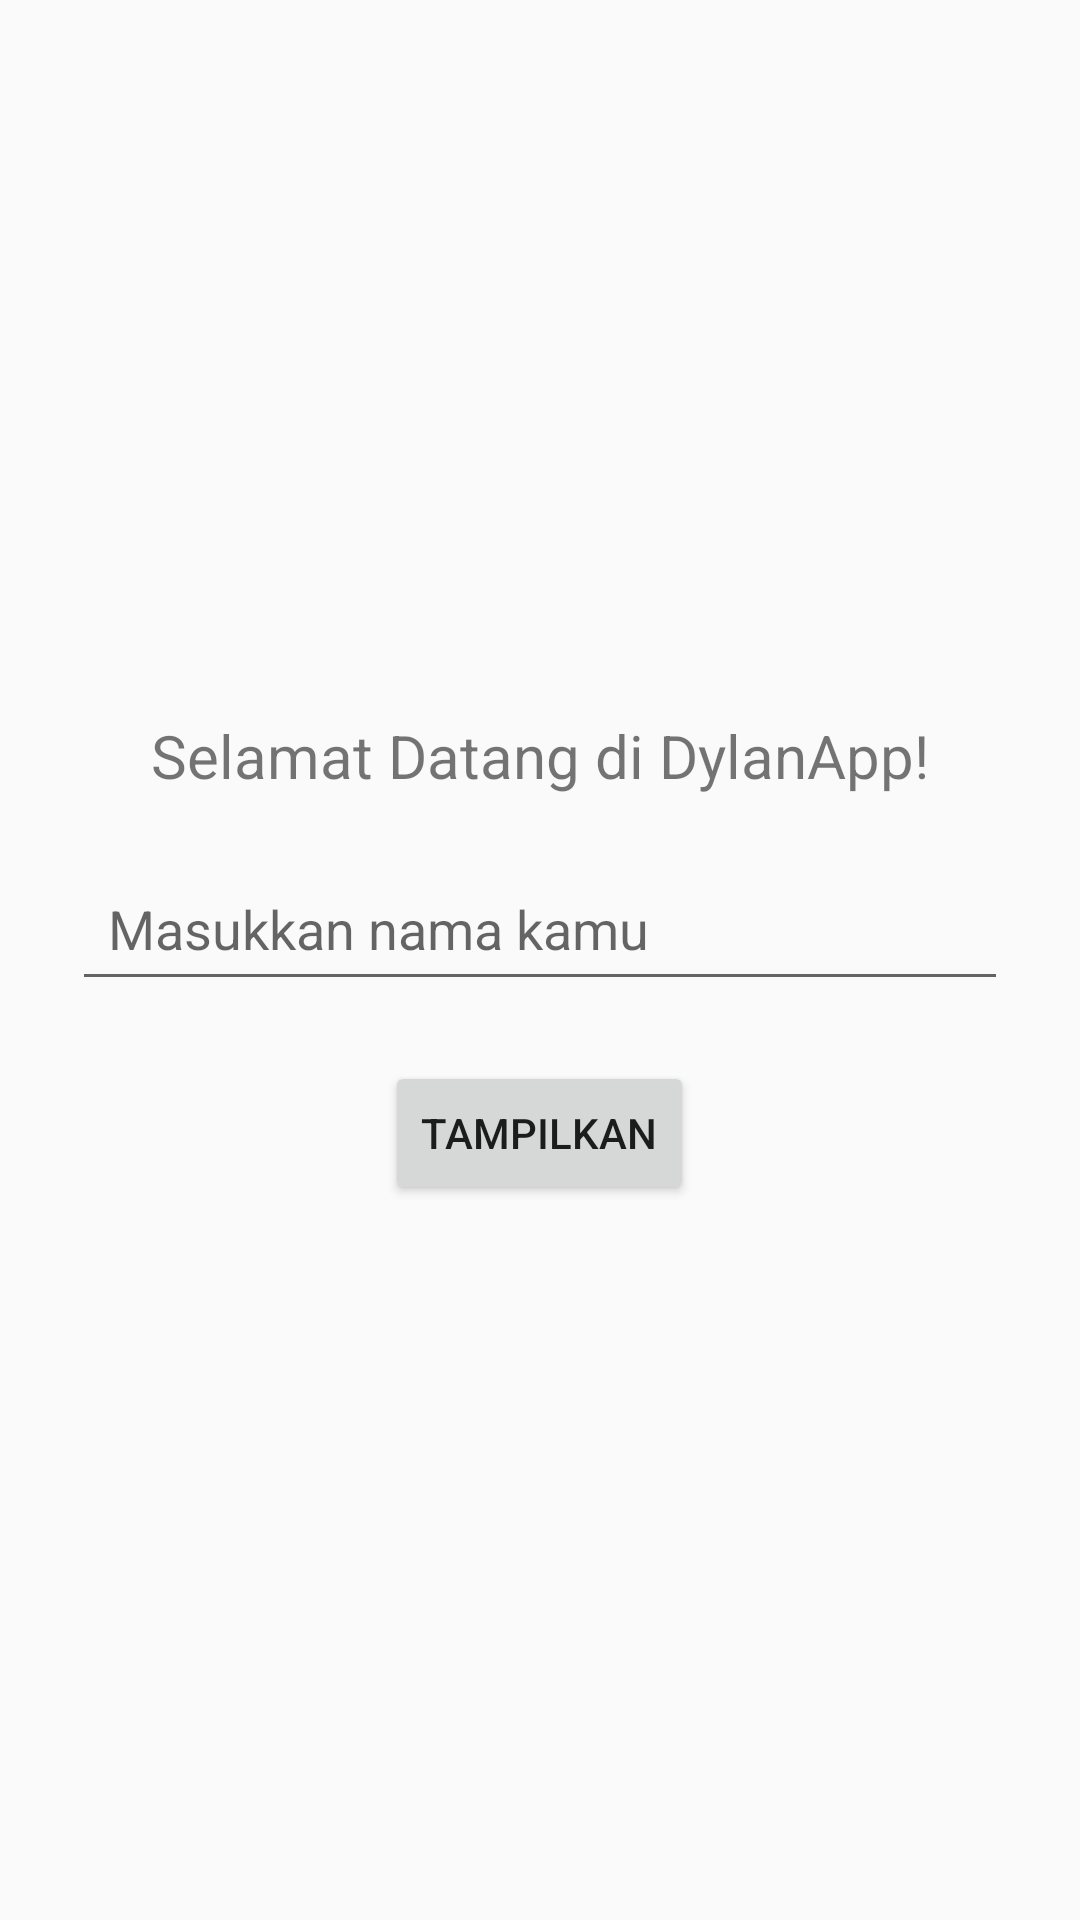

Layout XML and referenced resources for this Android screen:
<!-- AndroidManifest.xml: activity theme Theme.DylanApp -->
<!-- res/layout/activity_dylan.xml -->
<?xml version="1.0" encoding="utf-8"?>
<LinearLayout xmlns:android="http://schemas.android.com/apk/res/android"
    android:layout_width="match_parent"
    android:layout_height="match_parent"
    android:orientation="vertical"
    android:gravity="center"
    android:padding="24dp">

    <TextView
        android:id="@+id/titleText"
        android:layout_width="wrap_content"
        android:layout_height="wrap_content"
        android:text="Selamat Datang di DylanApp!"
        android:textSize="20sp"
        android:layout_marginBottom="20dp" />

    <EditText
        android:id="@+id/inputNama"
        android:layout_width="match_parent"
        android:layout_height="wrap_content"
        android:hint="Masukkan nama kamu"
        android:padding="12dp"
        android:layout_marginBottom="20dp" />

    <Button
        android:id="@+id/buttonTampil"
        android:layout_width="wrap_content"
        android:layout_height="wrap_content"
        android:text="Tampilkan" />
</LinearLayout>
<!-- resources referenced by this layout -->
<resources>
  <style name="Theme.DylanApp" parent="Theme.AppCompat.Light.DarkActionBar" />
</resources>
